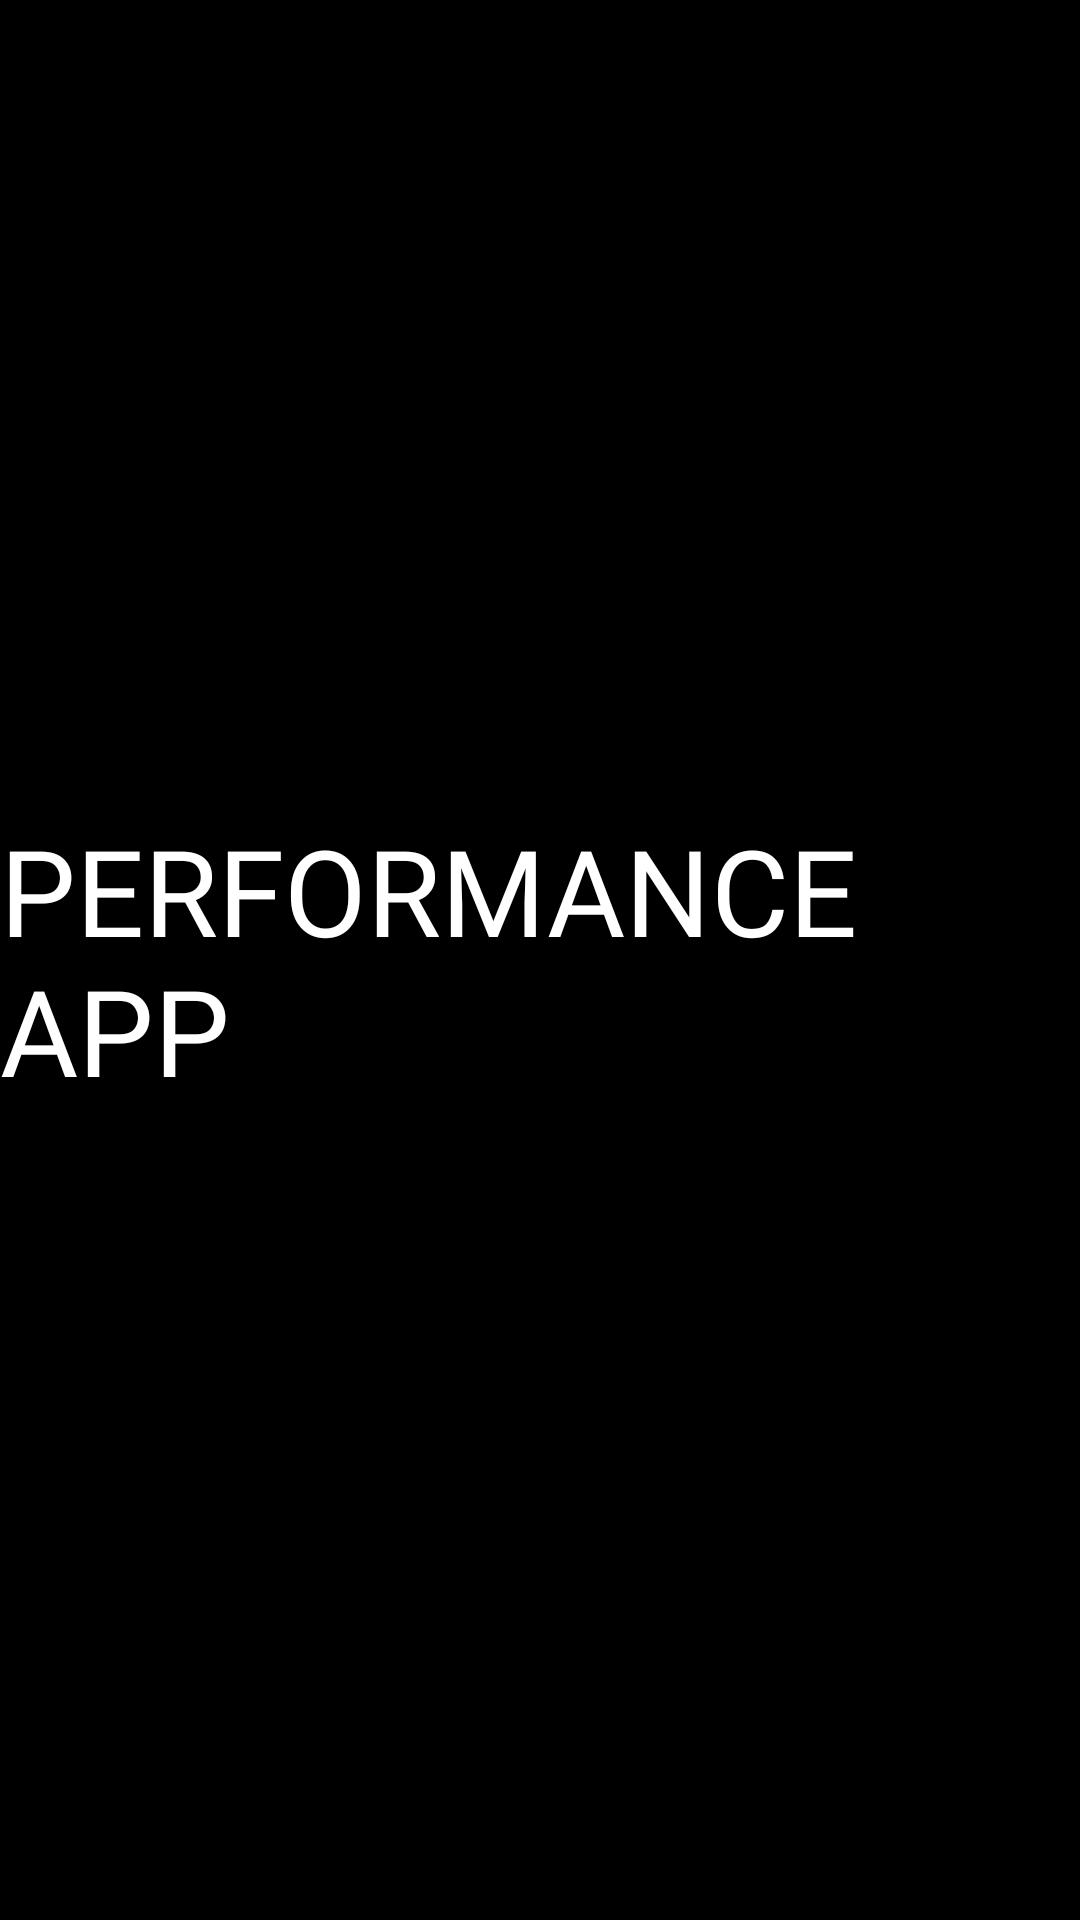

Produce the Android XML layout that renders to this screen, including the resource entries it uses.
<!-- AndroidManifest.xml: application theme Theme.MaterialComponents.DayNight.NoActionBar -->
<!-- res/layout/activity_splash_screen.xml -->
<?xml version="1.0" encoding="utf-8"?>
<RelativeLayout xmlns:android="http://schemas.android.com/apk/res/android"
    xmlns:app="http://schemas.android.com/apk/res-auto"
    xmlns:tools="http://schemas.android.com/tools"
    android:layout_width="match_parent"
    android:layout_height="match_parent"
    android:gravity="center"
    android:background="@color/black"
    tools:context=".SplashScreen">

    <TextView
        android:layout_width="wrap_content"
        android:layout_height="wrap_content"
        android:text="PERFORMANCE APP"
        android:textColor="@color/white"
        android:fontFamily="@font/g_bold"
        android:textSize="40sp"/>

</RelativeLayout>
<!-- resources referenced by this layout -->
<resources>
  <color name="black">#FF000000</color>
  <color name="white">#FFFFFFFF</color>
</resources>
